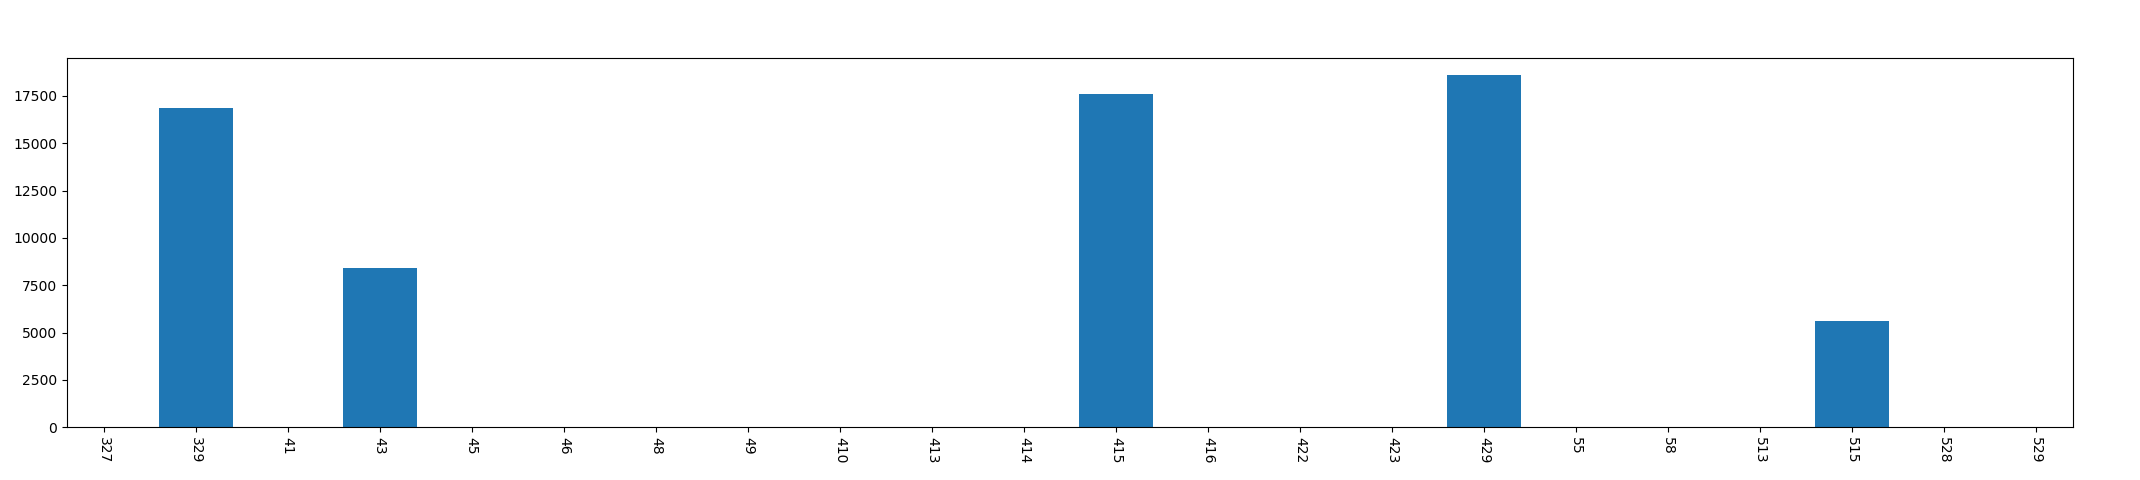

Data behind this chart, as committed beside it:
, year, mon, day, phonecharge_time
0, 2013, 3, 27, 0
1, 2013, 3, 29, 16864
2, 2013, 4, 1, 0
3, 2013, 4, 3, 8405
4, 2013, 4, 5, 0
5, 2013, 4, 6, 0
6, 2013, 4, 8, 0
7, 2013, 4, 9, 0
8, 2013, 4, 10, 0
9, 2013, 4, 13, 0
10, 2013, 4, 14, 0
11, 2013, 4, 15, 17609
12, 2013, 4, 16, 0
13, 2013, 4, 22, 0
14, 2013, 4, 23, 0
15, 2013, 4, 29, 18594
16, 2013, 5, 5, 0
17, 2013, 5, 8, 0
18, 2013, 5, 13, 0
19, 2013, 5, 15, 5593
20, 2013, 5, 28, 0
21, 2013, 5, 29, 0
